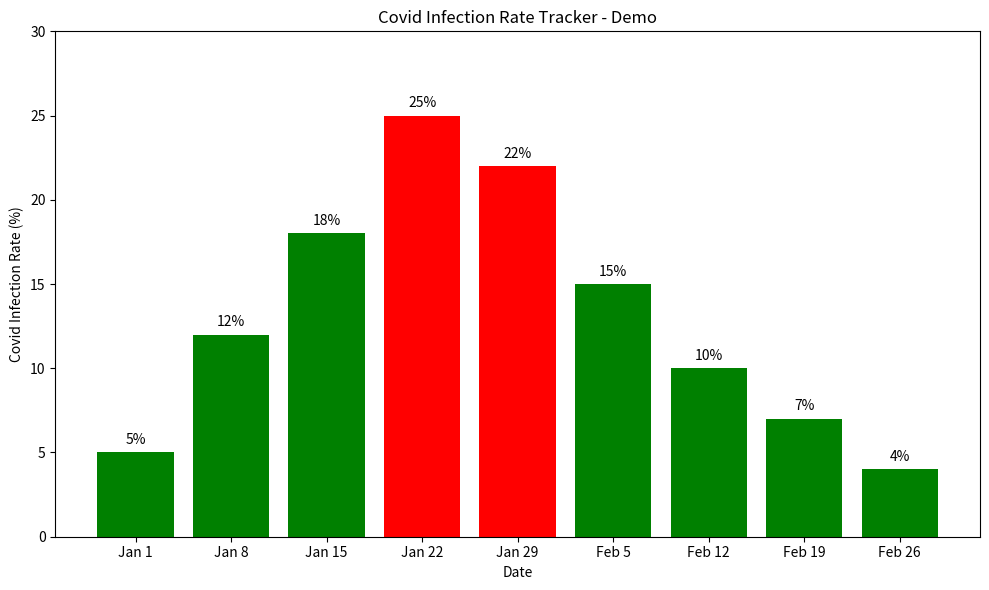

Reproduce this figure in Python.
import matplotlib.pyplot as plt
import numpy as np

fig, ax = plt.subplots(figsize=(10, 6))
dates = ['Jan 1', 'Jan 8', 'Jan 15', 'Jan 22', 'Jan 29', 'Feb 5', 'Feb 12', 'Feb 19', 'Feb 26']
rates = [5, 12, 18, 25, 22, 15, 10, 7, 4]
colors = ['green' if x < 20 else 'red' for x in rates]

ax.bar(dates, rates, color=colors)
ax.set_ylim(0, 30)
ax.set_xlabel('Date')
ax.set_ylabel('Covid Infection Rate (%)')
ax.set_title('Covid Infection Rate Tracker - Demo')

for i, v in enumerate(rates):
    ax.text(i, v + 0.5, str(v) + '%', ha='center')

plt.tight_layout()
plt.savefig('covid_tracker.png')
print('Image saved!') 